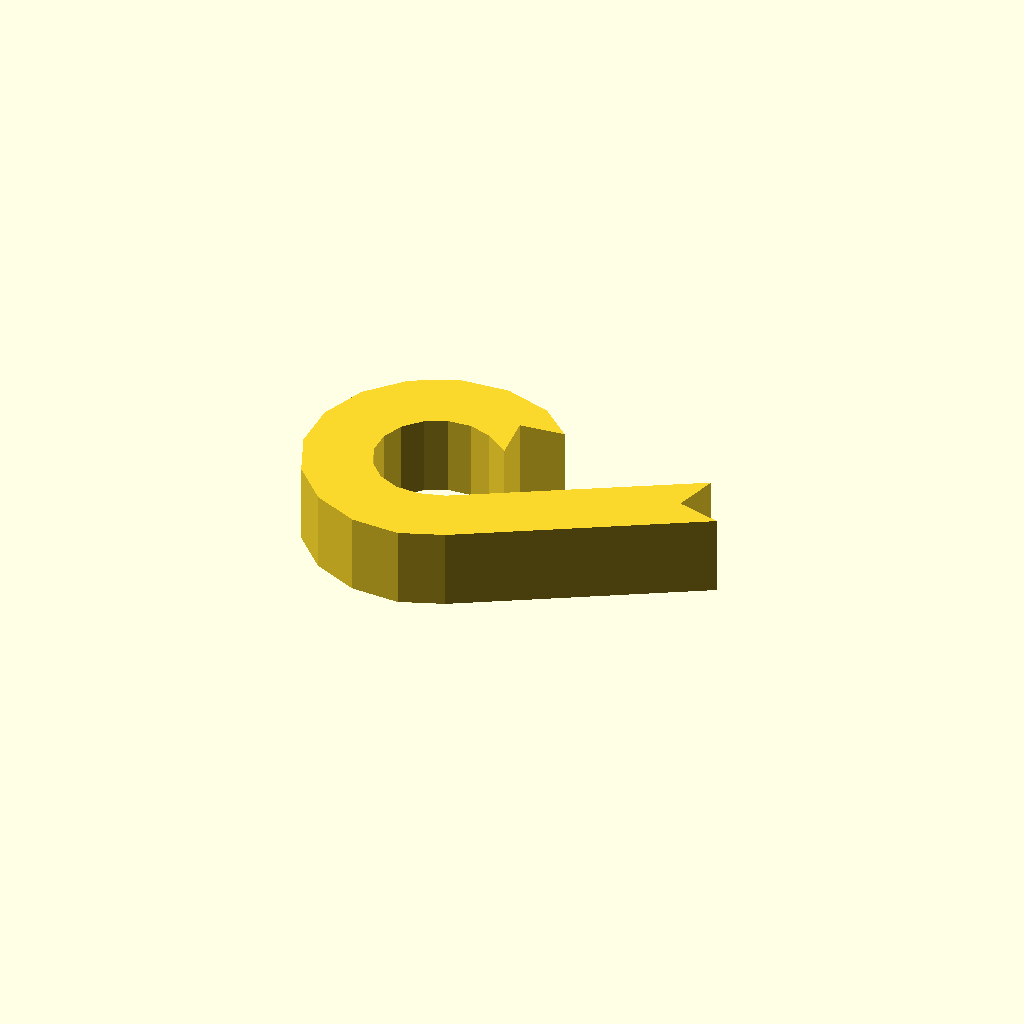
Cell 1 — every parameter at its default value.
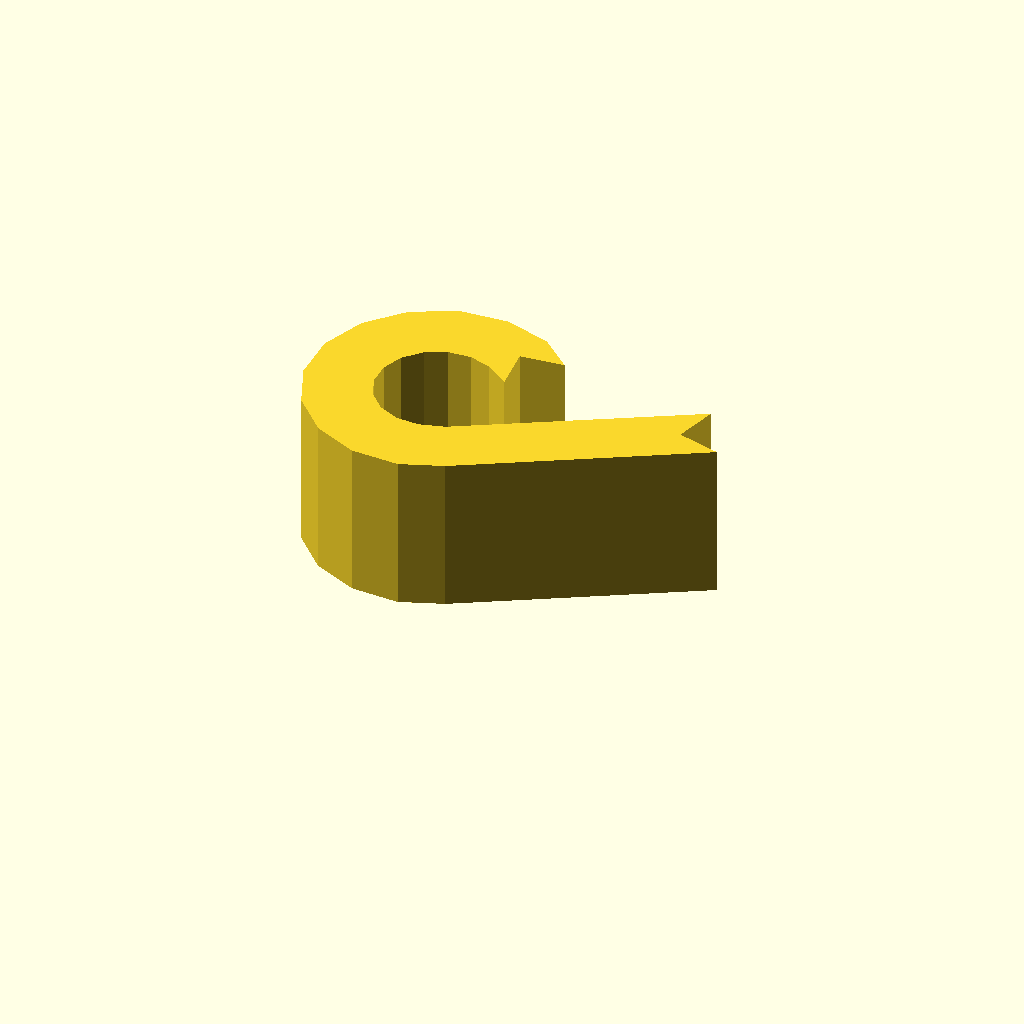
Cell 2: the same model with profile_height = 20.
One fixed orthographic camera (rotation 55°, 0°, 25°; colour scheme Cornfield) for every cell.
The OpenSCAD source (optional_data/data/sketch1/eyelugs/part_0015.scad):
$fn = 32;

// ----------------------------------------------------------------------
// Eye lug: ring_tail, 10 mm thick
// ----------------------------------------------------------------------

// --- parameters (mm) ---
profile_height = 10;      // extrusion height
profile_points = 30;      // points of the closed outline

profile = [[22.148, 26.372], [27.775, 26.947], [23.794, 30.483], [17.949, 32.326], [11.837, 31.88], [6.32, 29.21], [2.18, 24.691], [0, 18.963], [0.089, 12.835], [2.435, 7.173], [6.705, 2.776], [12.296, 0.267], [18.419, 0], [23.751, 2.036], [51.769, 18.276], [46.305, 19.74], [47.769, 25.204], [20.362, 9.443], [17.172, 8.517], [14.282, 8.643], [11.642, 9.828], [9.627, 11.903], [8.519, 14.576], [8.477, 17.468], [9.506, 20.172], [11.461, 22.305], [14.065, 23.566], [16.95, 23.776], [19.709, 22.906], [22.723, 20.744]];  // single closed polygon, 30 points, counter clockwise

// --- the one profile operation ---
linear_extrude(height = profile_height) polygon(points = profile);
Parameter table extracted from the source (name, type, default, range or options):
profile_height: number, default 10
profile_points: number, default 30
